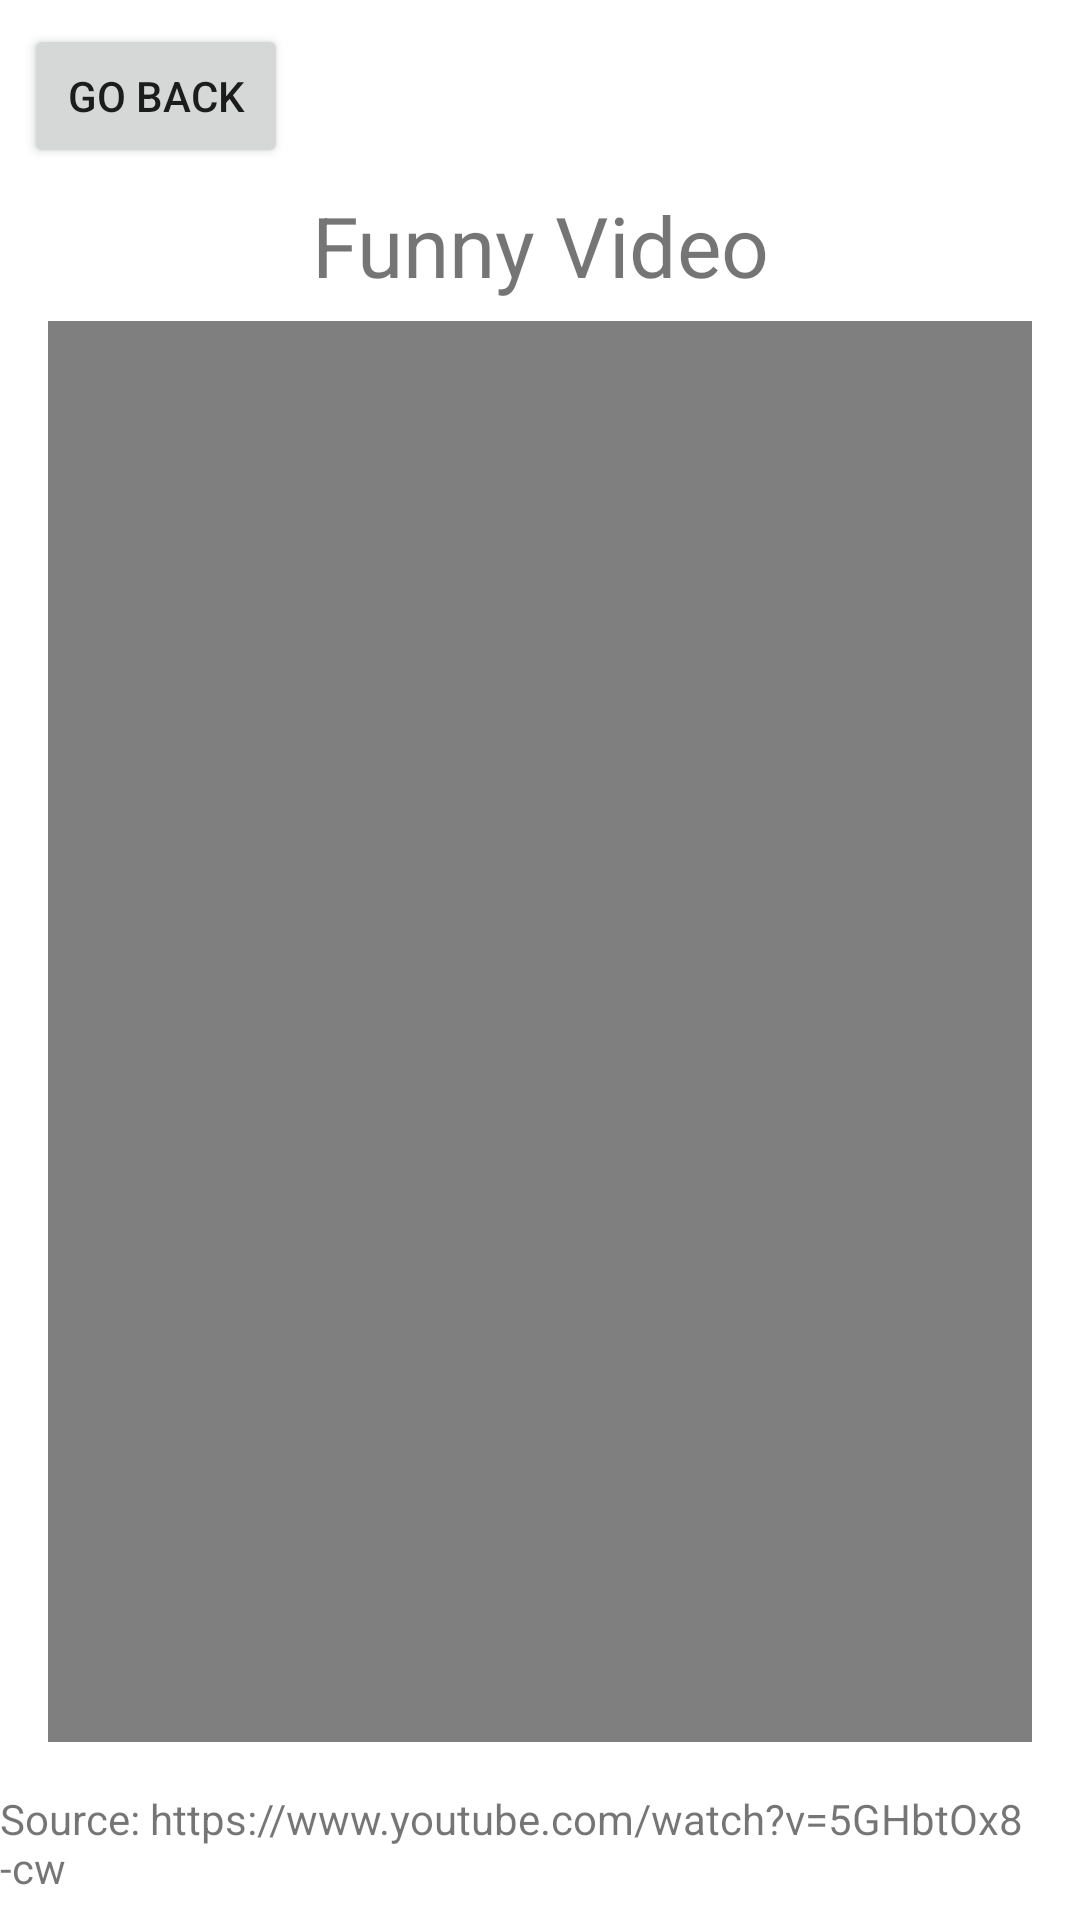

Here is an Android app screen rendered from its layout file. Give the layout XML and the strings, colors and styles it references.
<!-- AndroidManifest.xml: application theme Theme.MemeStream -->
<!-- res/layout/activity_funny_video.xml -->
<?xml version="1.0" encoding="utf-8"?>
<androidx.constraintlayout.widget.ConstraintLayout xmlns:android="http://schemas.android.com/apk/res/android"
    xmlns:app="http://schemas.android.com/apk/res-auto"
    xmlns:tools="http://schemas.android.com/tools"
    android:layout_width="match_parent"
    android:layout_height="match_parent"
    tools:context=".FunnyVideoActivity">

    <Button
        android:id="@+id/tutorialGoBackButton"
        android:layout_width="wrap_content"
        android:layout_height="wrap_content"
        android:layout_marginStart="8dp"
        android:layout_marginTop="8dp"
        android:text="go back"
        app:layout_constraintStart_toStartOf="parent"
        app:layout_constraintTop_toTopOf="parent" />

    <TextView
        android:id="@+id/funnyVideoTitle"
        android:layout_width="wrap_content"
        android:layout_height="wrap_content"
        android:layout_marginTop="16dp"
        android:scaleX="2"
        android:scaleY="2"
        android:text="Funny Video"
        app:layout_constraintEnd_toEndOf="parent"
        app:layout_constraintStart_toStartOf="parent"
        app:layout_constraintTop_toBottomOf="@+id/tutorialGoBackButton" />

    <TextView
        android:id="@+id/funnyVideoSource"
        android:layout_width="wrap_content"
        android:layout_height="wrap_content"
        android:layout_marginBottom="8dp"
        android:text="Source: https://www.youtube.com/watch?v=5GHbtOx8-cw"
        app:layout_constraintBottom_toBottomOf="parent"
        app:layout_constraintEnd_toEndOf="parent"
        app:layout_constraintStart_toStartOf="parent" />

    <VideoView
        android:id="@+id/funnyVideoVideoView"
        android:layout_width="0dp"
        android:layout_height="0dp"
        android:layout_marginStart="16dp"
        android:layout_marginTop="16dp"
        android:layout_marginEnd="16dp"
        android:layout_marginBottom="16dp"
        app:layout_constraintBottom_toTopOf="@+id/funnyVideoSource"
        app:layout_constraintEnd_toEndOf="parent"
        app:layout_constraintStart_toStartOf="parent"
        app:layout_constraintTop_toBottomOf="@+id/funnyVideoTitle" />
</androidx.constraintlayout.widget.ConstraintLayout>
<!-- resources referenced by this layout -->
<resources>
  <style name="Theme.MemeStream" parent="Theme.MaterialComponents.DayNight.DarkActionBar">
          
          <item name="colorPrimary">@color/purple_500</item>
          <item name="colorPrimaryVariant">@color/purple_700</item>
          <item name="colorOnPrimary">@color/white</item>
          
          <item name="colorSecondary">@color/teal_200</item>
          <item name="colorSecondaryVariant">@color/teal_700</item>
          <item name="colorOnSecondary">@color/black</item>
          
          <item name="android:statusBarColor" tools:targetApi="l">?attr/colorPrimaryVariant</item>
          
      </style>
  <!-- not gathered from this repository: default colours our renderer supplied (Android Studio template values) -->
  <color name="purple_500">#FF6200EE</color>
  <color name="purple_700">#FF3700B3</color>
  <color name="teal_200">#FF03DAC5</color>
  <color name="teal_700">#FF018786</color>
  <color name="black">#FF000000</color>
  <color name="white">#FFFFFFFF</color>
</resources>
